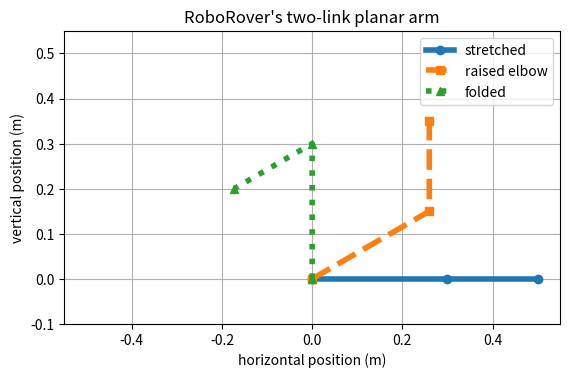

This chart was generated by the following Python code:
import math
import matplotlib.pyplot as plt


def arm_points(link1, link2, joint1_deg, joint2_deg):
    """Return base, elbow, and hand coordinates for a planar 2-link arm."""
    joint1_rad = math.radians(joint1_deg)
    joint2_rad = math.radians(joint2_deg)

    elbow_x = link1 * math.cos(joint1_rad)
    elbow_y = link1 * math.sin(joint1_rad)

    hand_angle_rad = joint1_rad + joint2_rad
    hand_x = elbow_x + link2 * math.cos(hand_angle_rad)
    hand_y = elbow_y + link2 * math.sin(hand_angle_rad)

    return (0.0, 0.0), (elbow_x, elbow_y), (hand_x, hand_y)


def close_enough(actual, expected, tolerance=1e-3):
    return abs(actual - expected) <= tolerance


link1 = 0.30
link2 = 0.20

# Verify the numerical example from the lesson against rounded reference values.
base, elbow, hand = arm_points(link1, link2, 30.0, 60.0)

expected_elbow = (0.260, 0.150)
expected_hand = (0.260, 0.350)

assert close_enough(elbow[0], expected_elbow[0])
assert close_enough(elbow[1], expected_elbow[1])
assert close_enough(hand[0], expected_hand[0])
assert close_enough(hand[1], expected_hand[1])

print("Verified worked example:")
print("elbow = ({:.3f}, {:.3f}) m".format(elbow[0], elbow[1]))
print("hand  = ({:.3f}, {:.3f}) m".format(hand[0], hand[1]))

poses = [
    ("stretched", 0.0, 0.0),
    ("raised elbow", 30.0, 60.0),
    ("folded", 90.0, 120.0),
]

line_styles = ["-", "--", ":"]
markers = ["o", "s", "^"]

figure, axis = plt.subplots()

for (name, joint1, joint2), line_style, marker in zip(
    poses, line_styles, markers
):
    base, elbow, hand = arm_points(link1, link2, joint1, joint2)

    xs = [base[0], elbow[0], hand[0]]
    ys = [base[1], elbow[1], hand[1]]

    axis.plot(
        xs,
        ys,
        linestyle=line_style,
        marker=marker,
        linewidth=4,
        label=name,
    )

axis.set_aspect("equal", adjustable="box")
axis.set_xlim(-0.55, 0.55)
axis.set_ylim(-0.10, 0.55)
axis.set_xlabel("horizontal position (m)")
axis.set_ylabel("vertical position (m)")
axis.set_title("RoboRover's two-link planar arm")
axis.grid(True)
axis.legend()
plt.show()
